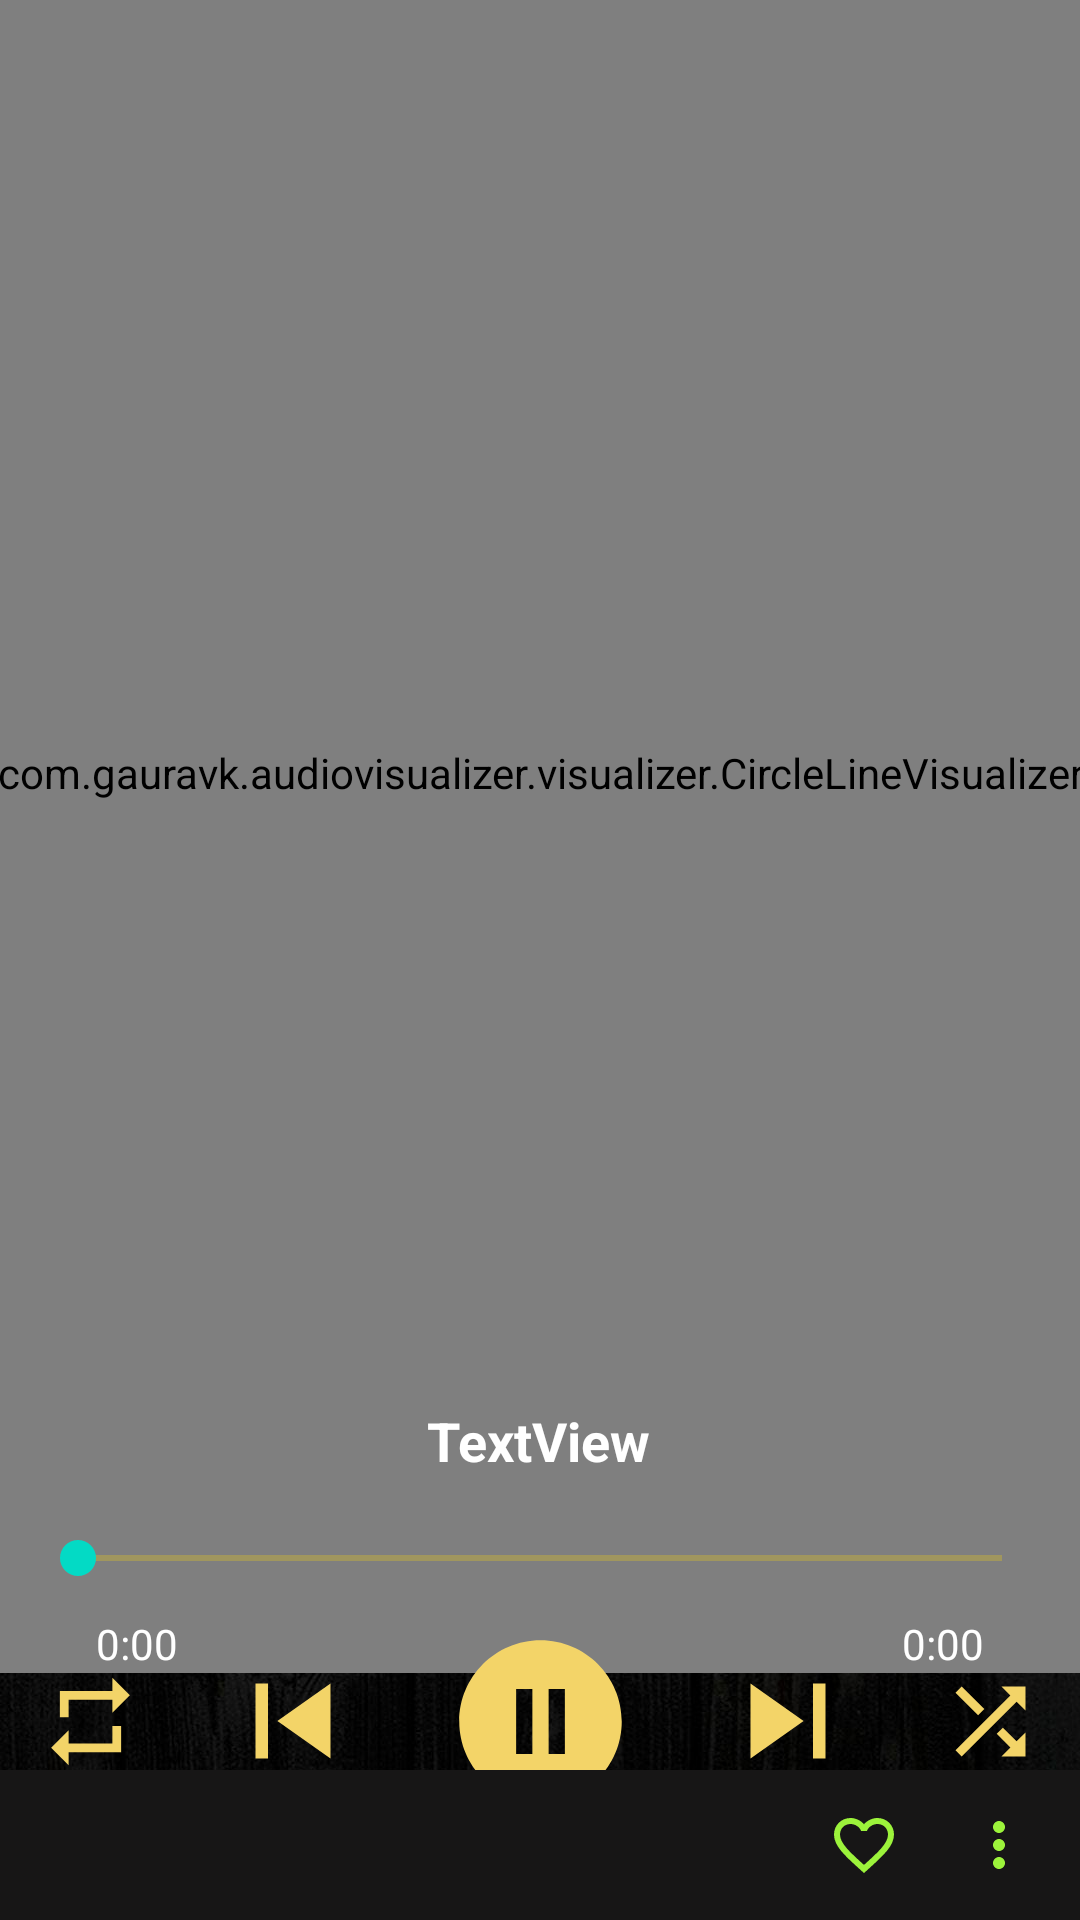

The Android layout XML behind this screen, and the referenced resources:
<!-- AndroidManifest.xml: application theme Theme.XMusic -->
<!-- res/layout/activity_play_song.xml -->
<?xml version="1.0" encoding="utf-8"?>
<androidx.constraintlayout.widget.ConstraintLayout xmlns:android="http://schemas.android.com/apk/res/android"
    xmlns:app="http://schemas.android.com/apk/res-auto"
    xmlns:tools="http://schemas.android.com/tools"
    android:layout_width="match_parent"
    android:layout_height="match_parent"
    tools:context=".PlaySong">

    <ImageView
        android:id="@+id/imageView"
        android:layout_width="wrap_content"
        android:layout_height="wrap_content"
        android:scaleType="centerCrop"
        app:layout_constraintBottom_toBottomOf="parent"
        app:layout_constraintEnd_toEndOf="parent"
        app:layout_constraintHorizontal_bias="0.5"
        app:layout_constraintStart_toStartOf="parent"
        app:layout_constraintTop_toTopOf="parent"
        app:srcCompat="@drawable/bg3"
        android:contentDescription="@string/todo" />

    <androidx.appcompat.widget.Toolbar
        android:id="@+id/toolbar"
        android:layout_width="match_parent"
        android:layout_height="?attr/actionBarSize"
        android:background="@color/black"
        app:layout_constraintEnd_toEndOf="parent"
        app:layout_constraintStart_toStartOf="parent"
        app:layout_constraintTop_toTopOf="parent" />

    <ImageView
        android:id="@+id/albumImg"
        android:layout_width="300dp"
        android:layout_height="300dp"
        android:layout_marginTop="52dp"
        app:layout_constraintEnd_toEndOf="parent"
        app:layout_constraintHorizontal_bias="0.500"
        app:layout_constraintStart_toStartOf="parent"
        app:layout_constraintTop_toBottomOf="@+id/toolbar"
        app:srcCompat="@drawable/music1"
        android:contentDescription="@string/todo" />


    <com.gauravk.audiovisualizer.visualizer.CircleLineVisualizer
        android:id="@+id/blast"
        android:layout_width="600dp"
        android:layout_height="600dp"
        app:avColor="@color/av_dark_blue"
        app:avDensity="0.8"
        app:avSpeed="normal"
        app:avType="fill"
        app:layout_constraintBottom_toBottomOf="@+id/albumImg"
        app:layout_constraintEnd_toEndOf="@+id/albumImg"
        app:layout_constraintHorizontal_bias="0.500"
        app:layout_constraintStart_toStartOf="@+id/albumImg"
        app:layout_constraintTop_toTopOf="@+id/albumImg"
        app:layout_constraintVertical_bias="0.503" />

    <TextView
        android:id="@+id/textView2"
        android:layout_width="wrap_content"
        android:layout_height="wrap_content"
        android:layout_marginTop="60dp"
        android:backgroundTint="#E3BFBF"
        android:ellipsize="marquee"
        android:fadingEdge="horizontal"
        android:marqueeRepeatLimit="marquee_forever"
        android:scrollHorizontally="true"
        android:singleLine="true"
        android:text="@string/textview"
        android:textColor="#FFFFFF"
        android:textSize="18sp"
        android:textStyle="bold"
        app:layout_constraintEnd_toEndOf="parent"
        app:layout_constraintHorizontal_bias="0.498"
        app:layout_constraintStart_toStartOf="parent"
        app:layout_constraintTop_toBottomOf="@+id/albumImg" />

    <SeekBar
        android:id="@+id/seekBar"
        android:layout_width="0dp"
        android:layout_height="wrap_content"
        android:layout_marginLeft="10dp"
        android:layout_marginTop="16dp"
        android:layout_marginRight="10dp"
        android:paddingTop="2dp"
        android:paddingBottom="2dp"
        app:layout_constraintEnd_toEndOf="parent"
        app:layout_constraintStart_toStartOf="parent"
        app:layout_constraintTop_toBottomOf="@+id/textView2" />

    <TextView
        android:id="@+id/ltimes"
        android:layout_width="wrap_content"
        android:layout_height="wrap_content"
        android:layout_marginStart="32dp"
        android:text="@string/_0_00"
        android:textColor="#FFFFFF"
        app:layout_constraintBaseline_toBaselineOf="@+id/rtimes"
        app:layout_constraintStart_toStartOf="parent" />

    <TextView
        android:id="@+id/rtimes"
        android:layout_width="wrap_content"
        android:layout_height="wrap_content"
        android:layout_marginTop="8dp"
        android:layout_marginEnd="32dp"
        android:text="@string/_0_00"
        android:textColor="#FFFFFF"
        app:layout_constraintEnd_toEndOf="parent"
        app:layout_constraintTop_toBottomOf="@+id/seekBar" />

    <LinearLayout
        android:id="@+id/linearLayout2"
        android:layout_width="0dp"
        android:layout_height="wrap_content"
        android:gravity="center_vertical"
        android:orientation="horizontal"
        app:layout_constraintBottom_toTopOf="@+id/linearLayout3"
        app:layout_constraintEnd_toEndOf="parent"
        app:layout_constraintHorizontal_bias="0.5"
        app:layout_constraintStart_toStartOf="parent"
        app:layout_constraintTop_toBottomOf="@+id/ltimes">

        <ImageView
            android:id="@+id/repeat"
            android:layout_width="35dp"
            android:layout_height="35dp"
            android:layout_weight="1"
            app:srcCompat="@drawable/repeat"
            android:contentDescription="@string/todo" />

        <ImageView
            android:id="@+id/previous"
            android:layout_width="50dp"
            android:layout_height="50dp"
            android:layout_weight="1"
            app:srcCompat="@drawable/previous"
            android:contentDescription="@string/todo" />

        <ImageView
            android:id="@+id/pause"
            android:layout_width="65dp"
            android:layout_height="65dp"
            android:layout_weight="1"
            app:srcCompat="@drawable/pause"
            android:contentDescription="@string/todo" />

        <ImageView
            android:id="@+id/next"
            android:layout_width="50dp"
            android:layout_height="50dp"
            android:layout_weight="1"
            app:srcCompat="@drawable/next"
            android:contentDescription="@string/todo" />

        <ImageView
            android:id="@+id/shuffle"
            android:layout_width="35dp"
            android:layout_height="35dp"
            android:layout_weight="1"
            app:srcCompat="@drawable/shuffle"
            android:contentDescription="@string/todo" />

    </LinearLayout>

    <LinearLayout
        android:id="@+id/linearLayout3"
        android:layout_width="0dp"
        android:layout_height="50dp"
        android:layout_weight="1"
        android:background="#171616"
        android:gravity="center_vertical"
        android:orientation="horizontal"
        app:layout_constraintBottom_toBottomOf="parent"
        app:layout_constraintEnd_toEndOf="parent"
        app:layout_constraintHorizontal_bias="0.5"
        app:layout_constraintStart_toStartOf="parent">

        <Space
            android:layout_width="0dp"
            android:layout_height="0dp"
            android:layout_weight="2.5" />

        <ImageView
            android:id="@+id/favorites"
            android:layout_width="wrap_content"
            android:layout_height="wrap_content"
            android:layout_weight="0.2"
            android:contentDescription="@string/todo"
            app:srcCompat="@drawable/favorite" />

        <ImageView
            android:id="@+id/more"
            android:layout_width="wrap_content"
            android:layout_height="wrap_content"
            android:layout_weight="0.2"
            android:background="@drawable/cus_ripple"
            android:contentDescription="@string/todo"
            android:paddingStart="0dp"
            android:paddingTop="4dp"
            android:paddingEnd="4dp"
            android:paddingBottom="4dp"
            app:srcCompat="@drawable/more" />

    </LinearLayout>

</androidx.constraintlayout.widget.ConstraintLayout>
<!-- resources referenced by this layout -->
<resources>
  <color name="black">#FF000000</color>
  <!-- drawable cus_ripple (drawable) -->
  <?xml version="1.0" encoding="utf-8"?>
  <ripple xmlns:android="http://schemas.android.com/apk/res/android"
      android:color="@color/light_grey">
  
      <item
          android:id="@android:id/mask"
          android:drawable="@android:color/white" />
  </ripple>
  <!-- drawable more (drawable) -->
  <vector android:height="24dp" android:tint="#9CF33B"
      android:viewportHeight="24" android:viewportWidth="24"
      android:width="24dp" xmlns:android="http://schemas.android.com/apk/res/android">
      <path android:fillColor="@android:color/white" android:pathData="M12,8c1.1,0 2,-0.9 2,-2s-0.9,-2 -2,-2 -2,0.9 -2,2 0.9,2 2,2zM12,10c-1.1,0 -2,0.9 -2,2s0.9,2 2,2 2,-0.9 2,-2 -0.9,-2 -2,-2zM12,16c-1.1,0 -2,0.9 -2,2s0.9,2 2,2 2,-0.9 2,-2 -0.9,-2 -2,-2z"/>
  </vector>
  <!-- drawable next (drawable-v24) -->
  <vector android:height="24dp" android:tint="#F3D468"
      android:viewportHeight="24" android:viewportWidth="24"
      android:width="24dp" xmlns:android="http://schemas.android.com/apk/res/android">
      <path android:fillColor="@android:color/white" android:pathData="M6,18l8.5,-6L6,6v12zM16,6v12h2V6h-2z"/>
  </vector>
  <!-- drawable pause (drawable-v24) -->
  <vector android:height="24dp" android:tint="#F3D468"
      android:viewportHeight="24" android:viewportWidth="24"
      android:width="24dp" xmlns:android="http://schemas.android.com/apk/res/android">
      <path android:fillColor="@android:color/white" android:pathData="M12,2C6.48,2 2,6.48 2,12s4.48,10 10,10 10,-4.48 10,-10S17.52,2 12,2zM11,16L9,16L9,8h2v8zM15,16h-2L13,8h2v8z"/>
  </vector>
  <!-- drawable previous (drawable-v24) -->
  <vector android:height="24dp" android:tint="#F3D468"
      android:viewportHeight="24" android:viewportWidth="24"
      android:width="24dp" xmlns:android="http://schemas.android.com/apk/res/android">
      <path android:fillColor="@android:color/white" android:pathData="M6,6h2v12L6,18zM9.5,12l8.5,6L18,6z"/>
  </vector>
  <!-- drawable repeat (drawable) -->
  <vector android:height="24dp" android:tint="#F3D468"
      android:viewportHeight="24" android:viewportWidth="24"
      android:width="24dp" xmlns:android="http://schemas.android.com/apk/res/android">
      <path android:fillColor="@android:color/white" android:pathData="M7,7h10v3l4,-4 -4,-4v3L5,5v6h2L7,7zM17,17L7,17v-3l-4,4 4,4v-3h12v-6h-2v4z"/>
  </vector>
  <!-- drawable shuffle (drawable) -->
  <vector android:height="24dp" android:tint="#F3D468"
      android:viewportHeight="24" android:viewportWidth="24"
      android:width="24dp" xmlns:android="http://schemas.android.com/apk/res/android">
      <path android:fillColor="@android:color/white" android:pathData="M10.59,9.17L5.41,4 4,5.41l5.17,5.17 1.42,-1.41zM14.5,4l2.04,2.04L4,18.59 5.41,20 17.96,7.46 20,9.5L20,4h-5.5zM14.83,13.41l-1.41,1.41 3.13,3.13L14.5,20L20,20v-5.5l-2.04,2.04 -3.13,-3.13z"/>
  </vector>
  <string name="_0_00">0:00</string>
  <string name="textview">TextView</string>
  <string name="todo">TODO</string>
  <color name="light_grey">#D3D3D3</color>
  <color name="gold">#FFD700</color>
  <color name="purple_500">#FF6200EE</color>
  <color name="purple_700">#FF3700B3</color>
  <color name="white">#FFFFFFFF</color>
  <color name="teal_200">#FF03DAC5</color>
  <color name="teal_700">#FF018786</color>
  <style name="ActionButton" parent="@android:style/Widget.ActionButton">
          <item name="android:paddingStart">3dp</item>
          <item name="android:paddingEnd">10dp</item>
          <item name="android:minWidth">0dp</item>
      </style>
</resources>
